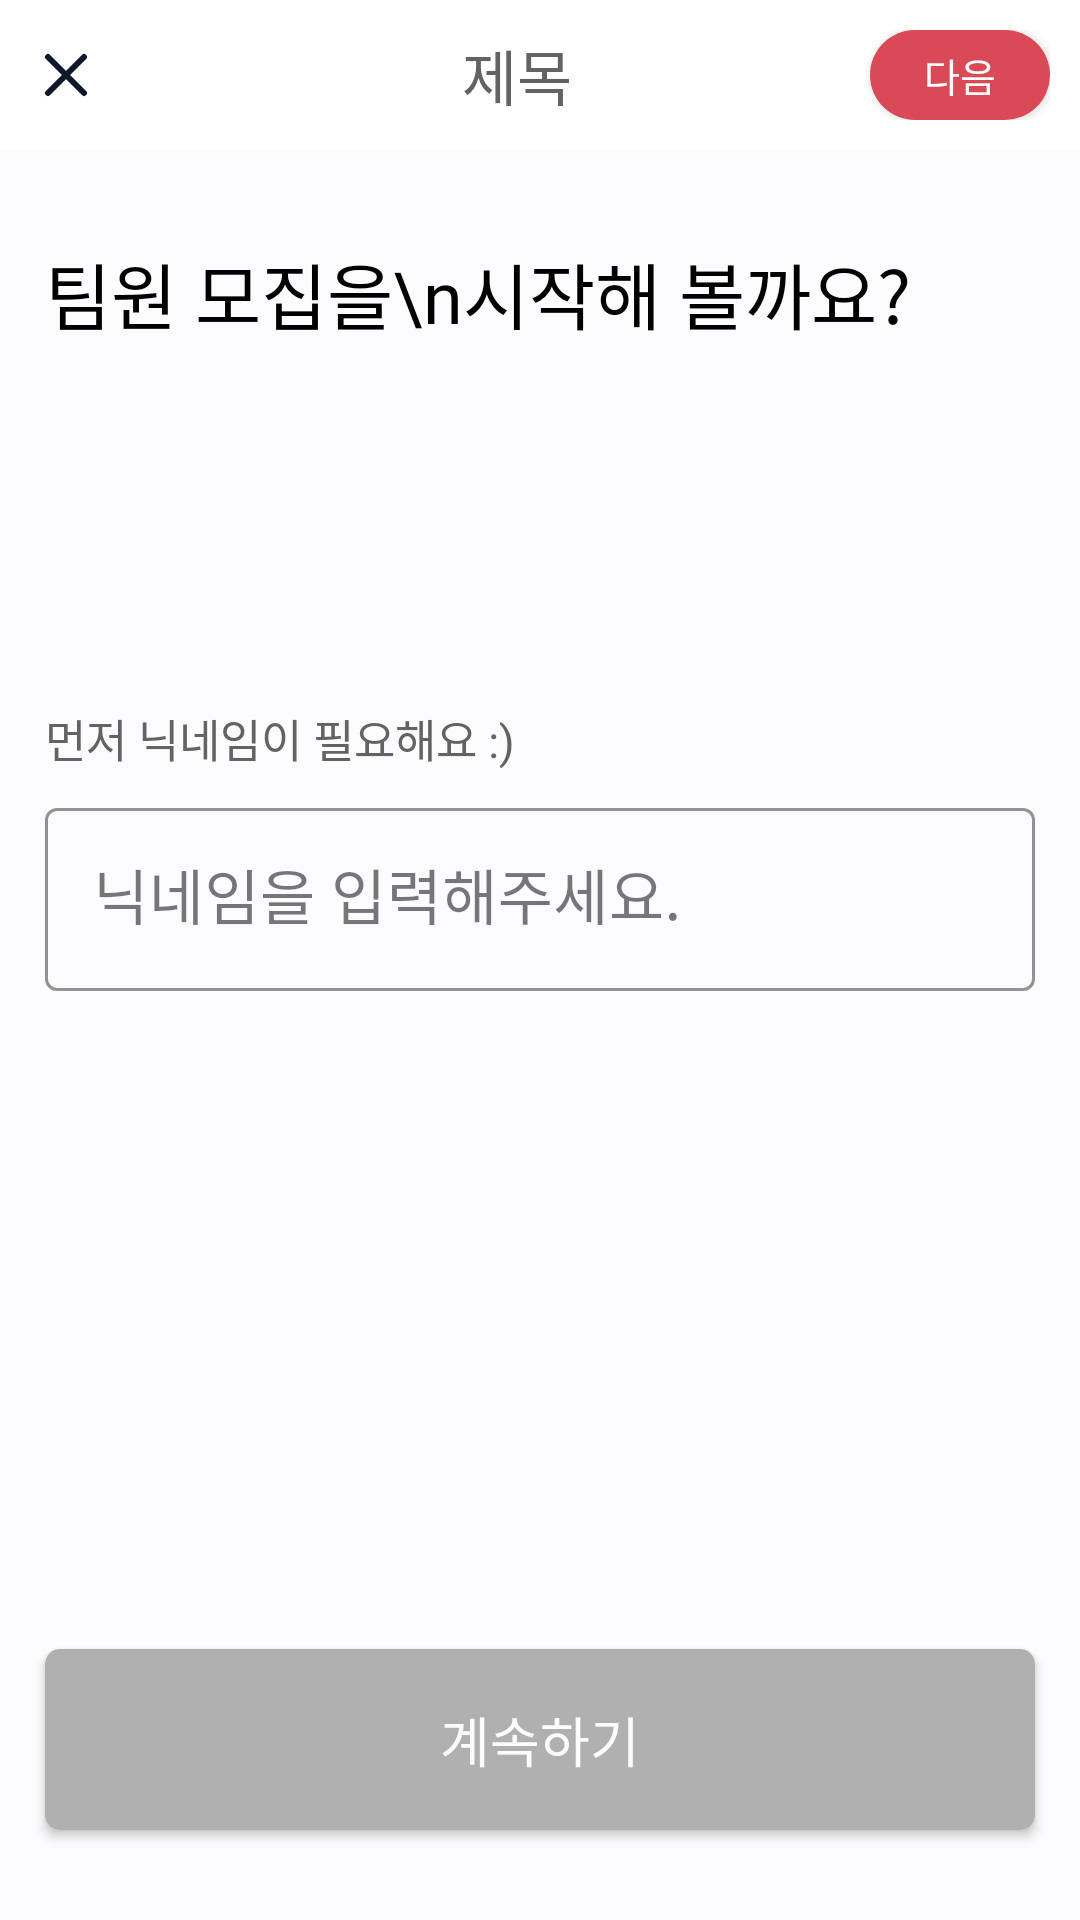

Produce the Android XML layout that renders to this screen, including the resource entries it uses.
<!-- AndroidManifest.xml: application theme Theme.MakeTeam_app -->
<!-- res/layout/fragment_member_setting_name.xml -->
<?xml version="1.0" encoding="utf-8"?>
<layout xmlns:tools="http://schemas.android.com/tools"
    xmlns:android="http://schemas.android.com/apk/res/android"
    xmlns:app="http://schemas.android.com/apk/res-auto">

<androidx.constraintlayout.widget.ConstraintLayout
    android:id="@+id/main"
    android:layout_width="match_parent"
    android:layout_height="match_parent"
    android:background="@color/project_white"
    tools:context=".view.user.fragment_membership_setting_name">

   <include
       android:id="@+id/header_setting_name"
       layout="@layout/include_header"/>

    <TextView
        android:id="@+id/text_name_title"
        android:layout_width="wrap_content"
        android:layout_height="wrap_content"
        android:layout_marginStart="15dp"
        android:layout_marginTop="30dp"
        android:fontFamily="@font/pretendard_semibold"
        android:text="팀원 모집을\n시작해 볼까요?"
        android:textColor="@color/black"
        android:textSize="24dp"
        app:layout_constraintStart_toStartOf="parent"
        app:layout_constraintTop_toBottomOf="@+id/header_setting_name" />

    <TextView
        android:id="@+id/textView2"
        android:layout_width="wrap_content"
        android:layout_height="wrap_content"
        android:layout_marginStart="15dp"
        android:layout_marginTop="120dp"
        android:fontFamily="@font/pretendard_medium"
        android:text="먼저 닉네임이 필요해요 :)"
        android:textColor="@color/text_gray"
        android:textSize="15dp"
        app:layout_constraintStart_toStartOf="parent"
        app:layout_constraintTop_toBottomOf="@+id/text_name_title" />

    <com.google.android.material.textfield.TextInputLayout
        android:id="@+id/et_layout_user_name"
        style="@style/TextInputLayoutStyle"
        android:layout_width="match_parent"
        android:layout_height="wrap_content"
        android:layout_marginStart="15dp"
        android:layout_marginTop="7dp"
        android:layout_marginEnd="15dp"
        app:errorEnabled="true"
        app:layout_constraintEnd_toEndOf="parent"
        app:layout_constraintStart_toStartOf="parent"
        app:layout_constraintTop_toBottomOf="@+id/textView2">

        <com.google.android.material.textfield.TextInputEditText
            android:id="@+id/et_user_name"
            android:layout_width="match_parent"
            android:layout_height="wrap_content"
            android:fontFamily="@font/pretendard_regular"
            android:hint="닉네임을 입력해주세요."
            android:textSize="20sp" />

    </com.google.android.material.textfield.TextInputLayout>

    <androidx.appcompat.widget.AppCompatButton
        android:id="@+id/btn_next_school"
        android:layout_width="match_parent"
        android:layout_height="wrap_content"
        android:layout_marginStart="15dp"
        android:layout_marginEnd="15dp"
        android:layout_marginBottom="30dp"
        android:background="@drawable/background_btn_border_gray"
        android:fontFamily="@font/pretendard_bold"
        android:paddingVertical="17dp"
        android:text="계속하기"
        android:textColor="@color/project_white"
        android:textSize="18sp"
        app:layout_constraintBottom_toBottomOf="parent"
        app:layout_constraintEnd_toEndOf="parent"
        app:layout_constraintStart_toStartOf="parent" />

</androidx.constraintlayout.widget.ConstraintLayout>
</layout>
<!-- res/layout/include_header.xml (included above) -->
<?xml version="1.0" encoding="utf-8"?>
<androidx.constraintlayout.widget.ConstraintLayout
    xmlns:android="http://schemas.android.com/apk/res/android"
    xmlns:app="http://schemas.android.com/apk/res-auto"
    android:layout_width="match_parent"
    android:layout_height="wrap_content"
    android:background="@color/white">

    <LinearLayout
        android:layout_width="match_parent"
        android:layout_height="wrap_content"
        android:layout_marginStart="10dp"
        android:layout_marginTop="10dp"
        android:layout_marginEnd="10dp"
        android:layout_marginBottom="10dp"
        android:gravity="center"
        android:orientation="horizontal"
        app:layout_constraintBottom_toBottomOf="parent"
        app:layout_constraintEnd_toEndOf="parent"
        app:layout_constraintStart_toStartOf="parent"
        app:layout_constraintTop_toTopOf="parent">

        <ImageButton
            android:id="@+id/btn_back_x"
            android:layout_width="wrap_content"
            android:layout_height="wrap_content"
            android:background="@drawable/ic_delete" />

        <TextView
            android:id="@+id/text_header_title"
            android:layout_width="wrap_content"
            android:layout_height="wrap_content"
            android:layout_marginStart="31dp"
            android:layout_weight="1"
            android:fontFamily="@font/pretendard_regular"
            android:gravity="center"
            android:text="제목"
            android:textColor="@color/text_gray"
            android:textSize="20sp" />

        <androidx.appcompat.widget.AppCompatButton
            android:id="@+id/btn_write_detail_setting"
            android:layout_width="60dp"
            android:layout_height="30dp"
            android:layout_marginHorizontal="10dp"
            android:layout_marginStart="10dp"
            android:background="@drawable/background_btn_red_round"
            android:fontFamily="@font/pretendard_regular"
            android:text="다음"
            android:textColor="@color/white"
            android:textSize="13sp" />

    </LinearLayout>

</androidx.constraintlayout.widget.ConstraintLayout>
<!-- resources referenced by this layout -->
<resources>
  <color name="black">#FF000000</color>
  <color name="project_white">#FFFCFCFE</color>
  <color name="text_gray">#FF636363</color>
  <color name="white">#FFFFFFFF</color>
  <!-- drawable background_btn_border_gray (drawable) -->
  <?xml version="1.0" encoding="utf-8"?>
  <shape xmlns:android="http://schemas.android.com/apk/res/android"
      android:shape="rectangle">
  
      <solid
          android:color="#FFB0B0B0"/>
  
      <corners
          android:radius="5dp"/>
  
  </shape>
  <!-- drawable background_btn_red_round (drawable) -->
  <?xml version="1.0" encoding="utf-8"?>
  <shape xmlns:android="http://schemas.android.com/apk/res/android"
      android:shape="rectangle">
  
      <solid
          android:color="@color/main_color"/>
  
      <corners
          android:radius="30dp"/>
  
  </shape>
  <!-- drawable ic_delete (drawable) -->
  <vector xmlns:android="http://schemas.android.com/apk/res/android"
      android:width="24dp"
      android:height="24dp"
      android:viewportWidth="24"
      android:viewportHeight="24">
    <path
        android:pathData="M18,6L6,18"
        android:strokeLineJoin="round"
        android:strokeWidth="2"
        android:fillColor="#00000000"
        android:strokeColor="#0F172A"
        android:strokeLineCap="round"/>
    <path
        android:pathData="M6,6L18,18"
        android:strokeLineJoin="round"
        android:strokeWidth="2"
        android:fillColor="#00000000"
        android:strokeColor="#0F172A"
        android:strokeLineCap="round"/>
  </vector>
  <style name="TextInputLayoutStyle" parent="Widget.MaterialComponents.TextInputLayout.OutlinedBox">
          
          <item name="boxStrokeColor">@color/black</item>
          <item name="errorEnabled">true</item>
          <item name="android:fontFamily">@font/pretendard_regular</item>
          <item name="hintTextColor">@color/black</item>
          
          <item name="errorTextAppearance">@style/ErrorTextInput</item>
      </style>
  <style name="Theme.MakeTeam_app" parent="Base.Theme.MakeTeam_app" />
  <color name="main_color">#FFD94A56</color>
  <style name="ErrorTextInput">
          <item name="boxStrokeColor">@color/main_color</item>
          <item name="android:fontFamily">@font/pretendard_regular</item>
      </style>
  <style name="Base.Theme.MakeTeam_app" parent="Theme.Material3.DayNight.NoActionBar">
          
          <item name="android:statusBarColor">@color/black</item>
      </style>
</resources>
